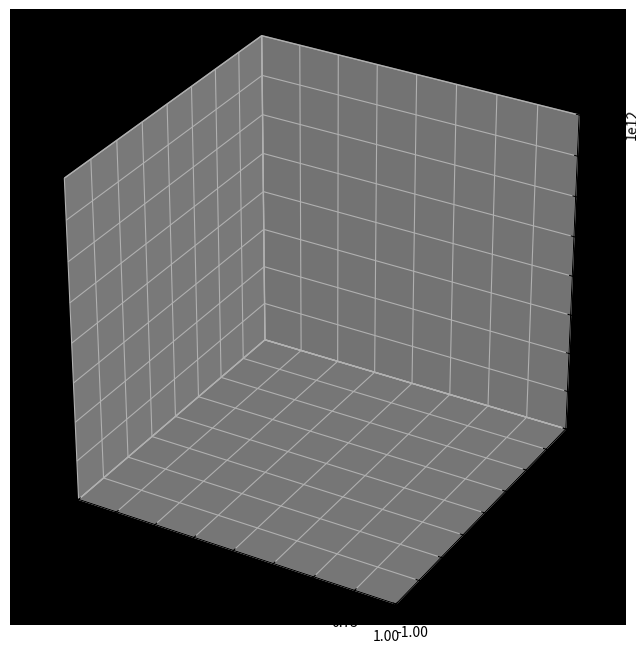

The script that saved this image:
import numpy as np
import matplotlib.pyplot as plt
from matplotlib.animation import FuncAnimation

G = 6.67430e-11

# -----------------------------------------------------
# Klasa opisująca ciało niebieskie
# -----------------------------------------------------
class Body:
	def __init__(self, name, mass, position, velocity, color='white', size=4):
		self.name = name
		self.mass = mass
		self.r = np.array(position, dtype=float)
		self.v = np.array(velocity, dtype=float)
		self.color = color
		self.size = size
		self.trail = []  # historia pozycji (do rysowania ścieżki)

# -----------------------------------------------------
# Klasa systemu planetarnego
# -----------------------------------------------------
class SolarSystem:
	def __init__(self, dt=3600):
		self.bodies = []
		self.dt = dt

	def stabilize_barycenter(self):
		total_mass = sum(b.mass for b in self.bodies)
		v_cm = sum(b.mass * b.v for b in self.bodies) / total_mass
		for b in self.bodies:
			b.v -= v_cm

	def add_body(self, name, mass, r, v, color='white', size=4):
		self.bodies.append(Body(name, mass, r, v, color, size))

	def compute_accelerations(self):
		n = len(self.bodies)
		a = [np.zeros(3) for _ in range(n)]
		for i in range(n):
			for j in range(n):
				if i == j:
					continue
				diff = self.bodies[j].r - self.bodies[i].r
				dist3 = np.linalg.norm(diff)**3 + 1e-9
				a[i] += G * self.bodies[j].mass * diff / dist3
		return a

	def step(self):
		dt = self.dt
		a = self.compute_accelerations()
		new_acc = []
		# velocity-verlet integrator
		for i, body in enumerate(self.bodies):
			r_new = body.r + body.v * dt + 0.5 * a[i] * dt**2
			body.trail.append(body.r.copy())
			new_acc.append(r_new)
		# now recompute accelerations using new positions
		for i, body in enumerate(self.bodies):
			body.r = new_acc[i]
		a2 = self.compute_accelerations()
		for i, body in enumerate(self.bodies):
			body.v += 0.5 * (a[i] + a2[i]) * dt

# -----------------------------------------------------
# Inicjalizacja systemu
# -----------------------------------------------------
system = SolarSystem(dt=3600*3)

system.add_body("Sun",   1.989e30, [0, 0, 0], [0, 0, 0], color='yellow', size=10)
system.add_body("Earth", 5.972e24, [1.496e11, 0, 0], [0, 29780, 0], color='blue', size=5)
system.add_body("Moon",  7.348e22, [1.496e11+3.84e8, 0, 0], [0, 29780+1022, 0], color='gray', size=3)
# możesz dodać np. Marsa:
system.add_body("Mars", 6.39e23, [2.279e11, 0, 0], [0, 24070, 0], color='red', size=4)
system.add_body("Jupiter", 1.898e27, [7.78e11, 0, 0], [0, 13000, 0], color='orange', size=7)
system.add_body("Retro", 5e24, [1.2e11, 0, 0], [0, -29000, 0], color='orange')

system.add_body("Asteroid", 1e15, [1.0e11, 1.0e11, 0], [-20000, 10000, 5000], color='white', size=2)

system.stabilize_barycenter()

# -----------------------------------------------------
# Animacja
# -----------------------------------------------------
from mpl_toolkits.mplot3d import Axes3D
fig = plt.figure(figsize=(8, 8))
ax = fig.add_subplot(111, projection='3d')
ax.set_aspect('equal')
ax.set_facecolor('black')

artists = {}
for b in system.bodies:
	(p,) = ax.plot([], [], 'o', color=b.color, markersize=b.size)
	(trail,) = ax.plot([], [], '-', color=b.color, lw=0.6, alpha=0.5)
	artists[b.name] = (p, trail)

ax.set_xlim(-1e12, 1e12)
ax.set_ylim(-1e12, 1e12)
ax.set_zlim(-1e12, 1e12)

def init():
	for b in system.bodies:
		artists[b.name][0].set_data([], [])
		artists[b.name][1].set_data([], [])
	return sum(artists.values(), ())

def update(frame):
	system.step()
	for b in system.bodies:
		# ustaw pozycję punktu 3D
		artists[b.name][0].set_data_3d([b.r[0]], [b.r[1]], [b.r[2]])
		
		# aktualizuj ślad
		trail = np.array(b.trail[-1000:])
		if len(trail) > 0:
			artists[b.name][1].set_data_3d(trail[:, 0], trail[:, 1], trail[:, 2])

	# opcjonalny obrót kamery (dla efektu)
	#ax.view_init(elev=25, azim=(frame / 2) % 360)
	return sum(artists.values(), ())

ani = FuncAnimation(fig, update, frames=1500, init_func=init, interval=1, blit=False)
plt.show()
